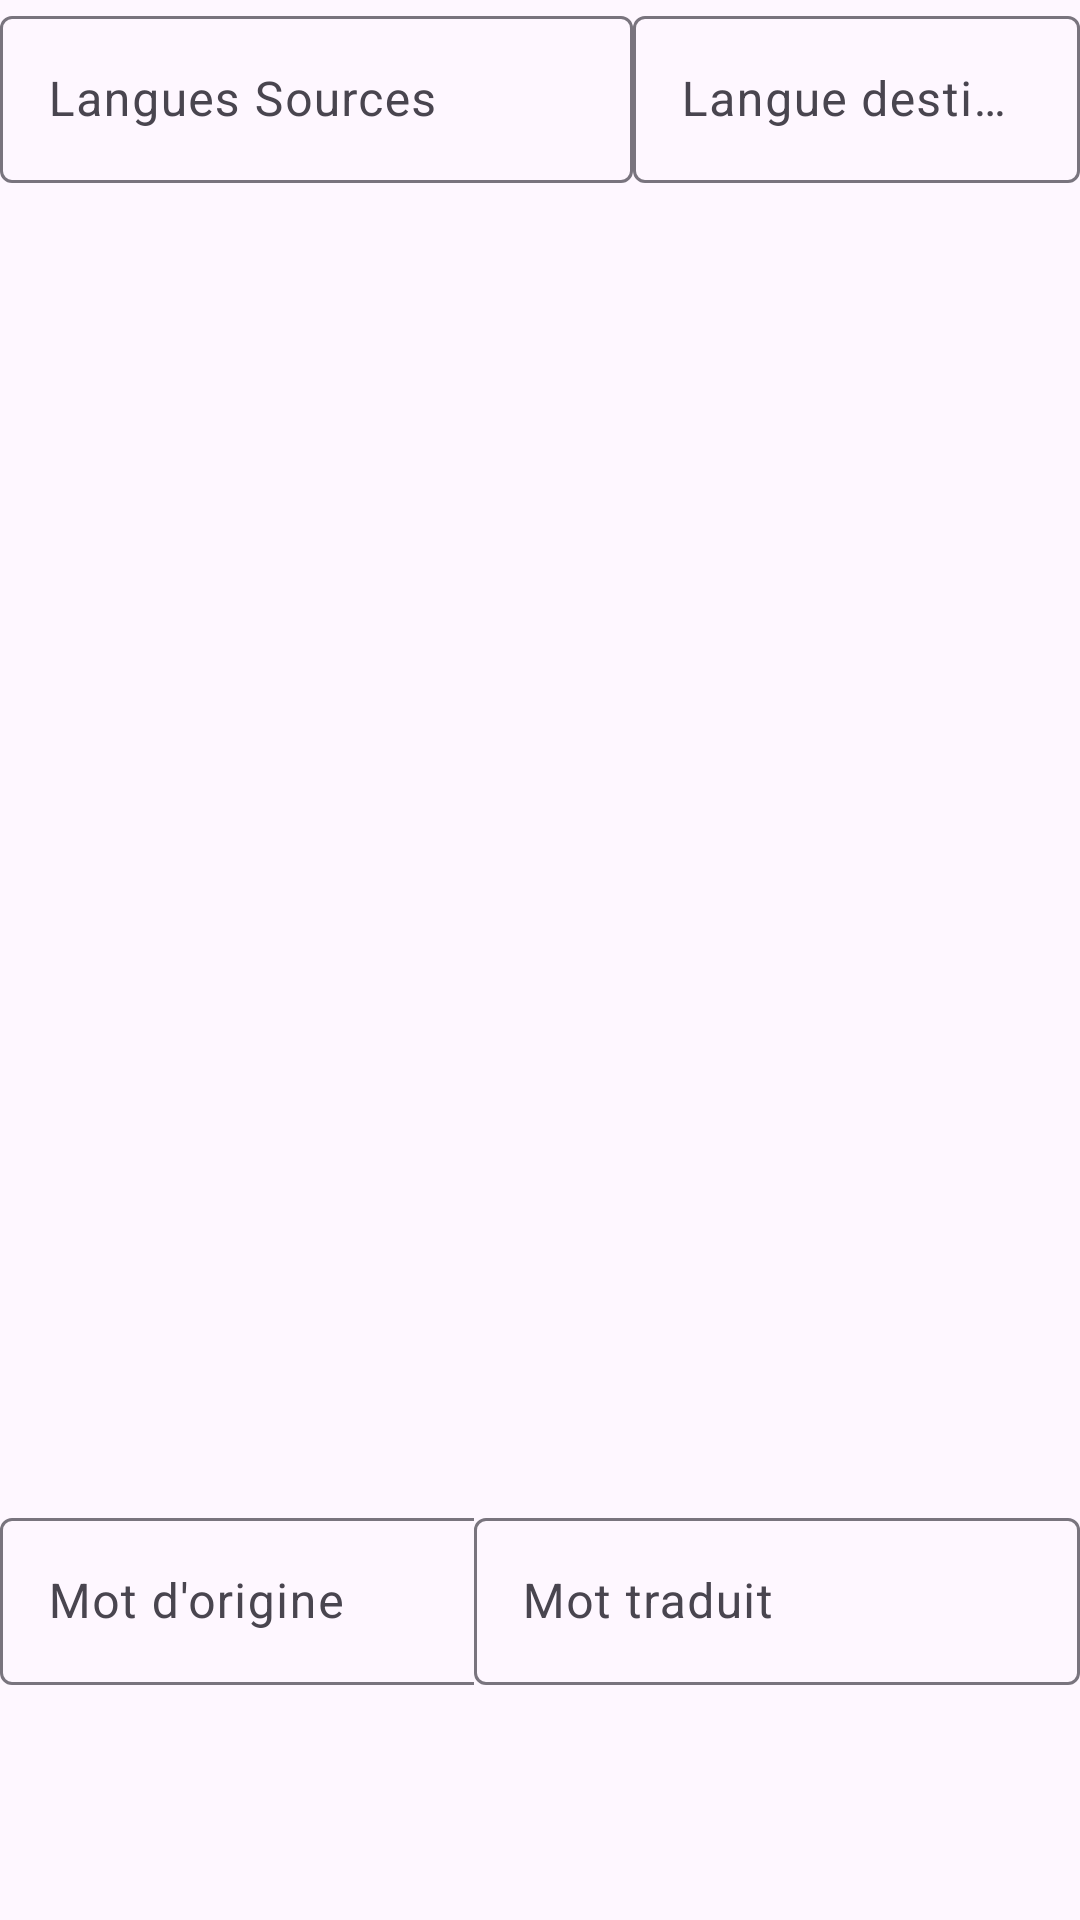

Reconstruct the res/layout file that produces this screen, plus the resources it refers to.
<!-- AndroidManifest.xml: application theme Theme.LearnDico -->
<!-- res/layout/activity_save.xml -->
<?xml version="1.0" encoding="utf-8"?>
<LinearLayout xmlns:android="http://schemas.android.com/apk/res/android"
    android:layout_width="match_parent"
    android:layout_height="wrap_content"
    xmlns:tools="http://schemas.android.com/tools"
    android:orientation="vertical"
    tools:context=".SauvegardeActivity">
    >

    <TextView
        android:id="@+id/saveWordId"
        android:layout_width="match_parent"
        android:layout_height="81dp"
        android:layout_weight="1"
        android:text="@string/save_word"
        android:textAlignment="center"
        android:textSize="34sp" />


    <TextView
        android:id="@+id/saveLangueTextId"
        android:layout_width="match_parent"
        android:layout_height="40dp"
        android:layout_weight="1"
        android:text="@string/addTextView"
        android:textAlignment="center"
        android:textSize="20sp" />

    <LinearLayout
        android:layout_width="match_parent"
        android:layout_height="match_parent"
        android:layout_weight="1"
        android:orientation="horizontal">

        <com.google.android.material.textfield.TextInputLayout
            android:layout_width="wrap_content"
            android:layout_height="match_parent">

            <com.google.android.material.textfield.TextInputEditText
                android:id="@+id/saveLangueSrcId"
                android:layout_width="211dp"
                android:layout_height="wrap_content"
                android:hint="Langues Sources" />
        </com.google.android.material.textfield.TextInputLayout>

        <com.google.android.material.textfield.TextInputLayout
            android:layout_width="match_parent"
            android:layout_height="match_parent">

            <com.google.android.material.textfield.TextInputEditText
                android:id="@+id/saveLangueDstId"
                android:layout_width="match_parent"
                android:layout_height="wrap_content"
                android:hint="Langue destination" />
        </com.google.android.material.textfield.TextInputLayout>
    </LinearLayout>


    <TextView
        android:id="@+id/saveWordText"
        android:layout_width="match_parent"
        android:layout_height="wrap_content"
        android:layout_weight="1"
        android:text="@string/addWordText"
        android:textAlignment="center"
        android:textSize="20sp" />

    <LinearLayout
        android:layout_width="match_parent"
        android:layout_height="match_parent"
        android:layout_weight="1"
        android:orientation="horizontal">

        <com.google.android.material.textfield.TextInputLayout
            android:layout_width="wrap_content"
            android:layout_height="match_parent"
            android:layout_weight="1">

            <com.google.android.material.textfield.TextInputEditText
                android:id="@+id/saveWordOrigineId"
                android:layout_width="209dp"
                android:layout_height="wrap_content"
                android:hint="@string/saveWordOrigine" />

        </com.google.android.material.textfield.TextInputLayout>

        <com.google.android.material.textfield.TextInputLayout
            android:layout_width="wrap_content"
            android:layout_height="match_parent">

            <com.google.android.material.textfield.TextInputEditText
                android:id="@+id/wordTradId"
                android:layout_width="202dp"
                android:layout_height="wrap_content"
                android:hint="@string/saveWordTraduit" />
        </com.google.android.material.textfield.TextInputLayout>
    </LinearLayout>

    <Button
        android:id="@+id/validerId"
        android:layout_width="match_parent"
        android:layout_height="wrap_content"
        android:layout_weight="1"
        android:text="@string/save_valider" />

</LinearLayout>
<!-- resources referenced by this layout -->
<resources>
  <string name="addTextView">Ajouter votre langue (français,anglais…)</string>
  <string name="addWordText"> Ajouter votre mot d\'origine et traduit </string>
  <string name="saveWordOrigine">Mot d\'origine</string>
  <string name="saveWordTraduit">Mot traduit</string>
  <string name="save_valider">Ajouter dans ma liste</string>
  <string name="save_word">"Sauvegardez vos mots "</string>
  <style name="Theme.LearnDico" parent="Theme.Material3.Light.NoActionBar">
          
          <item name="colorPrimary">@color/purple_500</item>
          <item name="colorPrimaryVariant">@color/purple_700</item>
          <item name="colorOnPrimary">@color/white</item>
          
          <item name="colorSecondary">@color/teal_200</item>
          <item name="colorSecondaryVariant">@color/teal_700</item>
          <item name="colorOnSecondary">@color/black</item>
          
          <item name="android:statusBarColor">?attr/colorPrimaryVariant</item>
          
      </style>
  <color name="purple_500">#82589F</color>
  <color name="purple_700">#a55eea</color>
  <color name="white">#ffffda</color>
  <color name="teal_200">#55E6C1</color>
  <color name="teal_700">#58B19F</color>
  <color name="black">#FF000000</color>
</resources>
